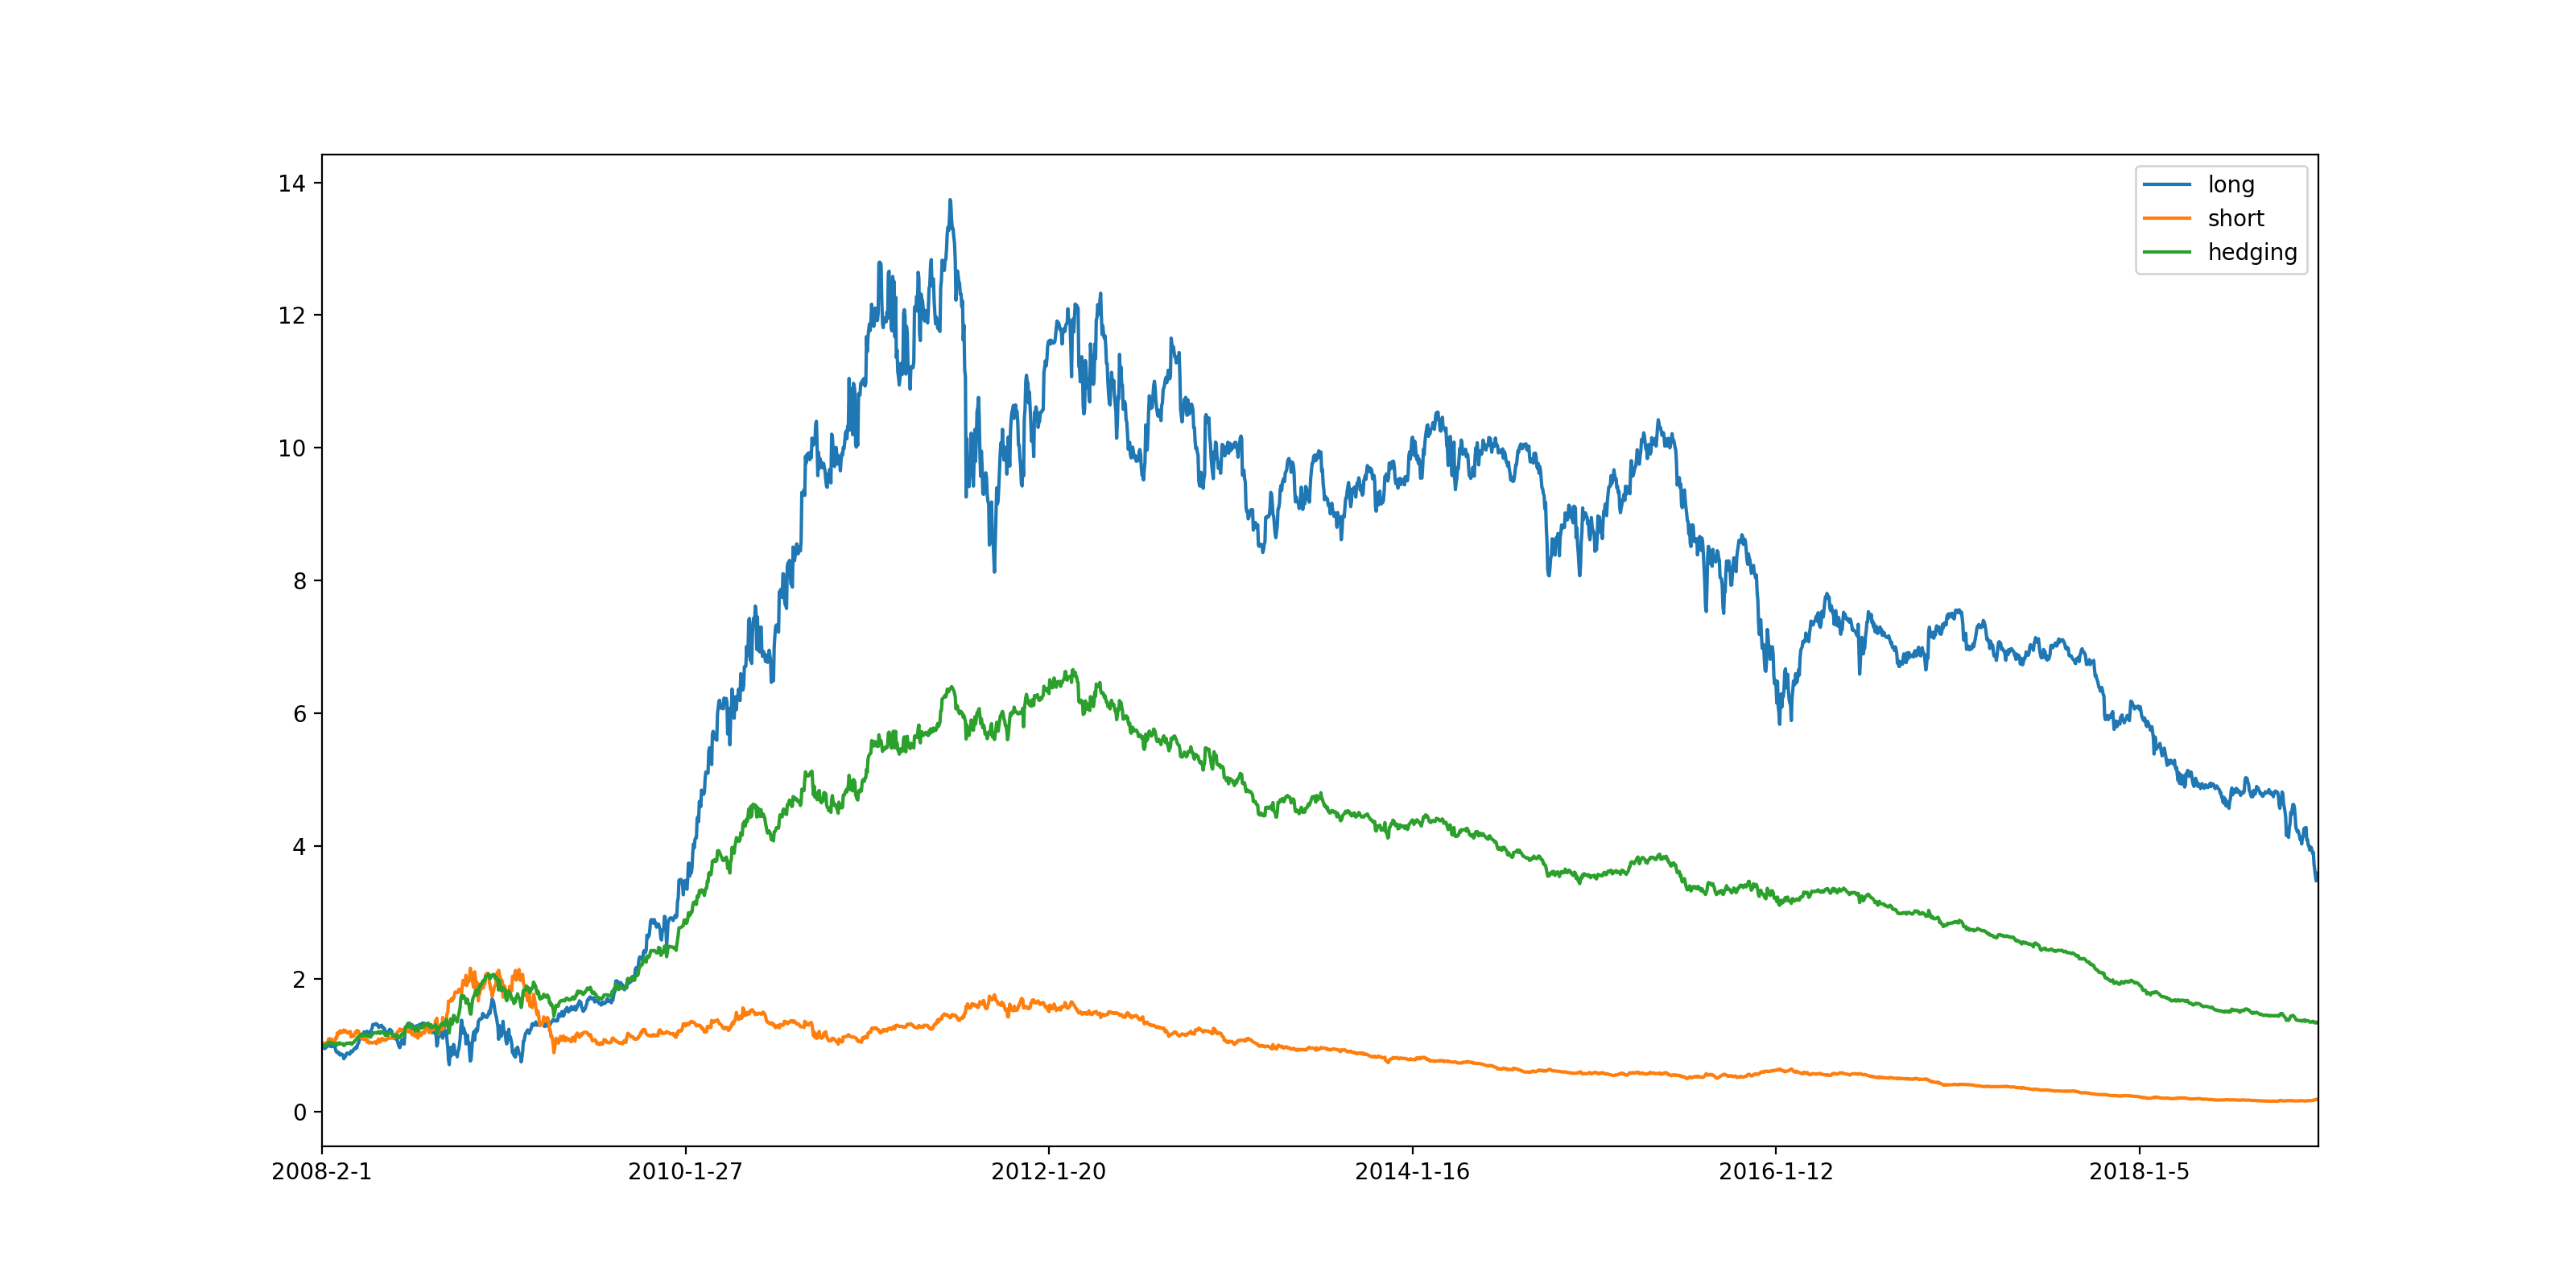

Data behind this chart, as committed beside it:
, return, sharpe_ratio, max_drawdown_ratio, max_drawdown_days
long, 3.596, 0.4855, 0.7469, 2727
short, 0.1786, -0.36, 0.9268, 3592
hedging, 1.335, 0.2297, 0.7995, 2486
